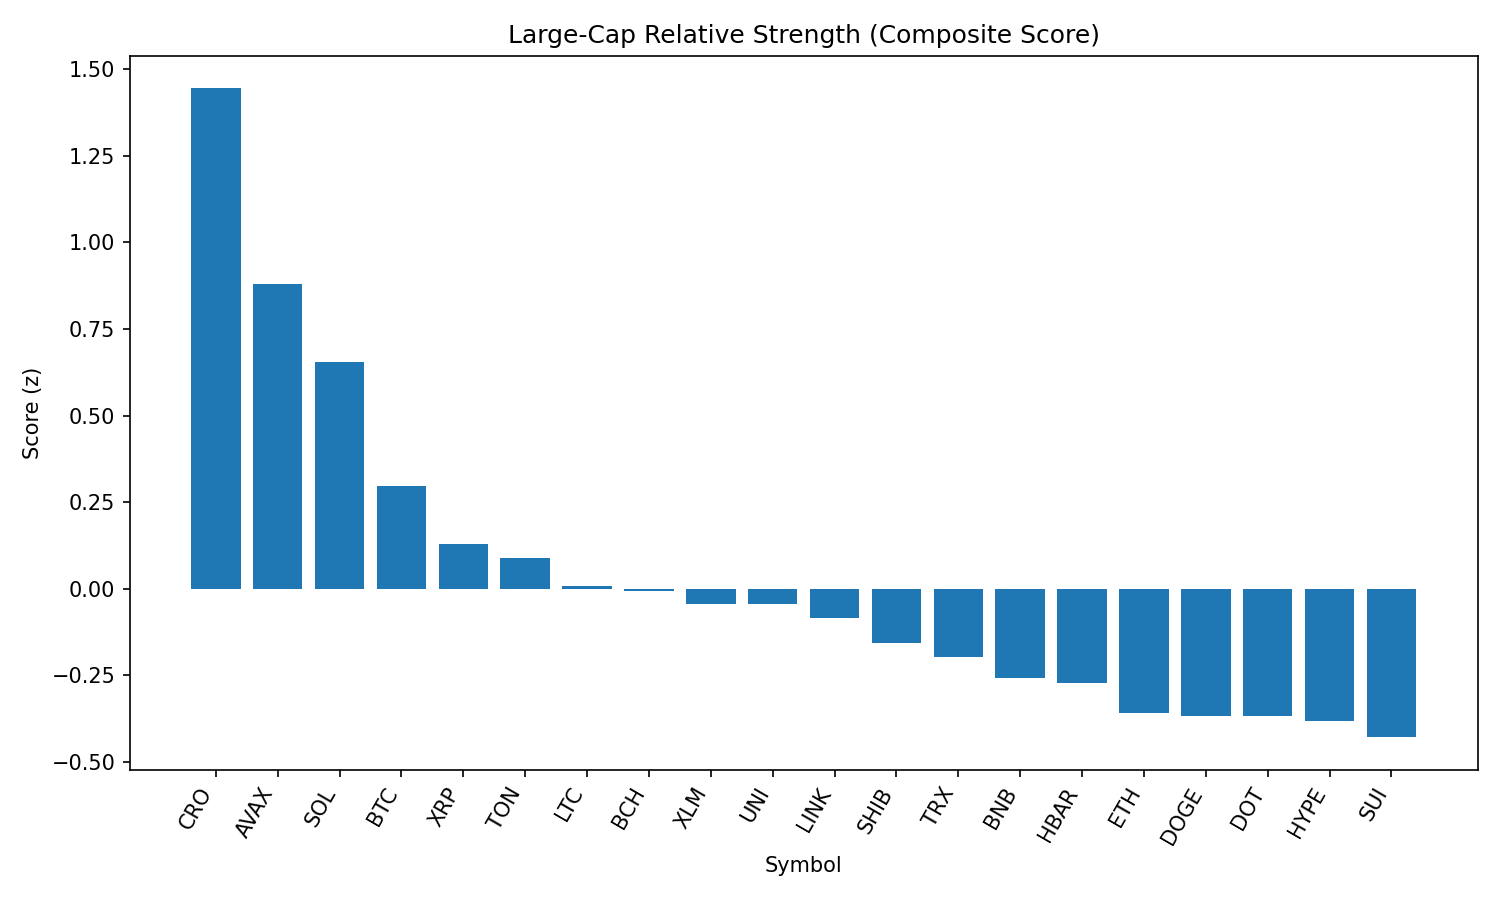

The table this chart was drawn from, first rows:
rank, name, symbol, price, pct_1h, pct_24h, pct_7d, pct_1h_vs_btc, pct_24h_vs_btc, pct_7d_vs_btc, market_cap_rank, market_cap, volume_usd, score
1, Cronos, CRO, 0.2675, -1.044, 31.57, 85.95, -1.026, 29.62, 87.14, 25, 9001834606, 1149588886, 1.445
2, Avalanche, AVAX, 25.04, 0.2227, 5.053, 7.805, 0.2401, 3.105, 8.99, 22, 10568523388, 653838376, 0.8813
3, Solana, SOL, 208.4, -0.08653, 7.487, 13.76, -0.06913, 5.54, 14.95, 6, 112557559089, 10048500395, 0.6556
4, Bitcoin, BTC, 112021, -0.0174, 1.947, -1.184, 0.0, 0.0, 0.0, 1, 2229156941461, 37314787038, 0.2958
5, XRP, XRP, 3.02, -0.1341, 1.941, 3.313, -0.1167, -0.006047, 4.498, 3, 179392701522, 6156177025, 0.1281
6, Toncoin, TON, 3.19, -0.1011, 1.788, -2.635, -0.08372, -0.1597, -1.451, 28, 8189549858, 158947184, 0.09019
7, Litecoin, LTC, 113.5, -0.09273, 0.0008122, -1.391, -0.07534, -1.947, -0.2067, 27, 8646997077, 591885670, 0.008409
8, Bitcoin Cash, BCH, 556.4, -0.2655, 3.75, -0.01092, -0.2481, 1.802, 1.173, 21, 11080531069, 286318242, -0.006476
9, Stellar, XLM, 0.3847, -0.0506, -1.488, -3.579, -0.03321, -3.436, -2.394, 20, 12051395320, 427330176, -0.04313
10, Uniswap, UNI, 10.03, -0.2068, 2.41, -4.031, -0.1894, 0.4624, -2.847, 34, 6018147467, 384724840, -0.04332
11, Chainlink, LINK, 24.37, -0.1564, 0.8577, -6.328, -0.139, -1.09, -5.143, 13, 16502894128, 1321218285, -0.08493
12, Shiba Inu, SHIB, 1.255e-05, -0.2815, 1.417, 1.483, -0.2641, -0.5308, 2.667, 30, 7390428798, 186250096, -0.1561
13, TRON, TRX, 0.3499, -0.2381, -0.07894, -0.1481, -0.2207, -2.026, 1.036, 10, 33117694354, 864068444, -0.1983
14, BNB, BNB, 862.7, -0.3534, 1.101, 3.55, -0.336, -0.8464, 4.735, 5, 120198874306, 801921802, -0.2586
15, Hedera, HBAR, 0.2409, -0.3462, 0.9548, 2.131, -0.3288, -0.9927, 3.315, 24, 10210621877, 215510455, -0.2732
16, Ethereum, ETH, 4620, -0.5181, 1.685, 8.579, -0.5007, -0.2625, 9.763, 2, 556976731300, 35400136061, -0.3597
17, Dogecoin, DOGE, 0.2207, -0.4705, 2.467, 1.603, -0.4531, 0.52, 2.788, 9, 33244276576, 1810541021, -0.3679
18, Polkadot, DOT, 3.89, -0.4192, 1.277, 1.567, -0.4018, -0.6706, 2.752, 35, 5912495946, 219939845, -0.368
19, Hyperliquid, HYPE, 49.89, -0.73, 5.64, 18.69, -0.7126, 3.692, 19.87, 16, 13531098646, 553859751, -0.3815
20, Sui, SUI, 3.48, -0.4721, 1.946, -0.7578, -0.4547, -0.00163, 0.4266, 19, 12200446768, 1087479940, -0.4287
21, Cardano, ADA, 0.8659, -0.5366, 0.8151, -0.7612, -0.5192, -1.132, 0.4232, 11, 31573306476, 1432059711, -0.5924
